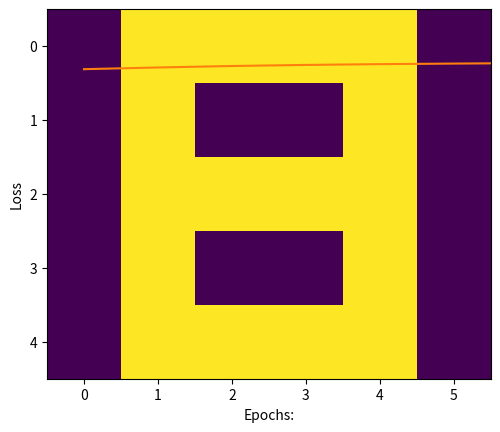

Reproduce this figure in Python.
import numpy as np
import matplotlib.pyplot as plt1
# Creating data set

# A
a =[0, 0, 1, 1, 0, 0,
   0, 1, 0, 0, 1, 0,
   1, 1, 1, 1, 1, 1,
   1, 0, 0, 0, 0, 1,
   1, 0, 0, 0, 0, 1]
# B
b =[0, 1, 1, 1, 1, 0,
   0, 1, 0, 0, 1, 0,
   0, 1, 1, 1, 1, 0,
   0, 1, 0, 0, 1, 0,
   0, 1, 1, 1, 1, 0]
# C
c =[0, 1, 1, 1, 1, 0,
   0, 1, 0, 0, 0, 0,
   0, 1, 0, 0, 0, 0,
   0, 1, 0, 0, 0, 0,
   0, 1, 1, 1, 1, 0]
# Creating labels
y =[[1, 0, 0],
   [0, 1, 0],
   [0, 0, 1]]

# converting data and labels into numpy array
x =[np.array(a).reshape(1, 30), np.array(b).reshape(1, 30), 
                                np.array(c).reshape(1, 30)]
y = np.array(y)
# Printing data and labels
print(x, "\n\n", y)


# activation function
def sigmoid(x):
	return(1/(1 + np.exp(-x)))

# Creating the Feed forward neural network
def f_forward(x, w1, w2):
	# hidden
	z1 = x.dot(w1)    # input from layer 1 
	a1 = sigmoid(z1)  # out put of layer 2 
	z2 = a1.dot(w2)   # input of out layer
	a2 = sigmoid(z2)  # output of out layer
	return(a2)

# initializing the weights randomly
def generate_wt(x, y):
	li =[]
	for i in range(x * y):
		li.append(np.random.randn())
	return(np.array(li).reshape(x, y))
	
# for loss we will be using mean square error(MSE)
def loss(out, Y):
	s =(np.square(out-Y))
	s = np.sum(s)/len(y)
	return(s)

# Back propagation of error 
def back_prop(x, y, w1, w2, alpha):
	
	# hidden layer
	z1 = x.dot(w1)
	a1 = sigmoid(z1) 
	z2 = a1.dot(w2)
	a2 = sigmoid(z2)
	
	# error in output layer
	d2 =(a2-y)
	d1 = np.multiply((w2.dot((d2.transpose()))).transpose(), 
								(np.multiply(a1, 1-a1)))
	# Gradient for w1 and w2
	w1_adj = x.transpose().dot(d1)
	w2_adj = a1.transpose().dot(d2)
	
	# Updating parameters
	w1 = w1-(alpha*(w1_adj))
	w2 = w2-(alpha*(w2_adj))
	
	return(w1, w2)

w1 = generate_wt(30, 5)
w2 = generate_wt(5, 3)

print(w1, "\n\n", w2)

def train(x, Y, w1, w2, alpha = 0.01, epoch = 10):
	acc =[]
	losss =[]
	for j in range(epoch):
		l =[]
		for i in range(len(x)):
			out = f_forward(x[i], w1, w2)
			l.append((loss(out, Y[i])))
			w1, w2 = back_prop(x[i], y[i], w1, w2, alpha)
		print("epochs:", j + 1, "======== acc:", (1-(sum(l)/len(x)))*100) 
		acc.append((1-(sum(l)/len(x)))*100)
		losss.append(sum(l)/len(x))
	return(acc, losss, w1, w2)

acc, losss, w1, w2 = train(x, y, w1, w2, 0.1, 100)

# plotting accuracy
plt1.plot(acc)
plt1.ylabel('Accuracy')
plt1.xlabel("Epochs:")
plt1.show()

# plotting Loss
plt1.plot(losss)
plt1.ylabel('Loss')
plt1.xlabel("Epochs:")
plt1.show()

def predict(x, w1, w2):
	Out = f_forward(x, w1, w2)
	maxm = 0
	k = 0
	for i in range(len(Out[0])):
		if(maxm<Out[0][i]):
			maxm = Out[0][i]
			k = i
	if(k == 0):
		print("Image is of letter A.")
	elif(k == 1):
		print("Image is of letter B.")
	else:
		print("Image is of letter C.")
	plt1.imshow(x.reshape(5, 6))
	plt1.show() 

	
# Example: Predicting for letter 'B'	
predict(x[1], w1, w2)